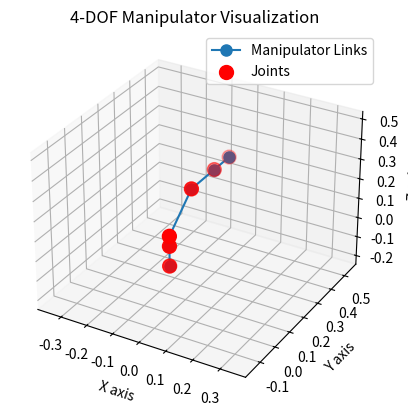

This chart was generated by the following Python code:
import numpy as np
import matplotlib.pyplot as plt
from mpl_toolkits.mplot3d import Axes3D

# 1. Define the D-H Transformation Matrix Function
# --------------------------------------------------
def dh_transform_matrix(alpha, a, d, theta):
    """
    Computes the transformation matrix from D-H parameters.
    Alpha and theta must be in radians.
    """
    return np.array([
        [np.cos(theta), -np.sin(theta)*np.cos(alpha),  np.sin(theta)*np.sin(alpha), a*np.cos(theta)],
        [np.sin(theta),  np.cos(theta)*np.cos(alpha), -np.cos(theta)*np.sin(alpha), a*np.sin(theta)],
        [0,              np.sin(alpha),               np.cos(alpha),              d],
        [0,              0,                           0,                          1]
    ])

# 2. Define Your Manipulator's Kinematics
# --------------------------------------------------
def forward_kinematics(dh_params, angles):
    """
    Calculates the position of each joint in 3D space.
    Returns a list of 3D coordinates for each joint.
    """
    # Base transform from world to the first joint's frame
    T_0_1 = dh_transform_matrix(0, 0, dh_params[0][2], angles[0])
    
    # Subsequent transforms
    T_1_2 = dh_transform_matrix(np.deg2rad(dh_params[1][0]), dh_params[1][1], dh_params[1][2], angles[1])
    T_2_3 = dh_transform_matrix(np.deg2rad(dh_params[2][0]), dh_params[2][1], dh_params[2][2], angles[2])
    T_3_4 = dh_transform_matrix(np.deg2rad(dh_params[3][0]), dh_params[3][1], dh_params[3][2], angles[3])
    T_4_5 = dh_transform_matrix(np.deg2rad(dh_params[4][0]), dh_params[4][1], dh_params[4][2], 0) # Final link has no rotation variable

    # Cumulative transformations
    T_0_2 = T_0_1 @ T_1_2
    T_0_3 = T_0_2 @ T_2_3
    T_0_4 = T_0_3 @ T_3_4
    T_0_5 = T_0_4 @ T_4_5

    # Extract joint positions from the transformation matrices
    p0 = np.array([0, 0, 0])
    p1 = T_0_1[:3, 3]
    p2 = T_0_2[:3, 3]
    p3 = T_0_3[:3, 3]
    p4 = T_0_4[:3, 3]
    p5 = T_0_5[:3, 3]
    
    return [p0, p1, p2, p3, p4, p5]

# 3. Define Parameters and Plot
# --------------------------------------------------
if __name__ == '__main__':
    # Your D-H Table: [alpha (deg), a, d, theta (placeholder)]
    # The first row [0, 0, l0, 0] is handled slightly differently as it's a fixed base.
    # We'll treat theta1 as part of the first transform for simplicity here.
    l0, l1, l2, l3, l4 = 0.1, 0.05, 0.2, 0.15, 0.1
    dh_parameters = [
        [0,   0,  l0, 0],       # Base offset, handled by d in the first transform
        [90,  0,  l1, 0],       # Link 1
        [0,   l2, 0,  0],       # Link 2
        [0,   l3, 0,  0],       # Link 3
        [0,   l4, 0,  0]        # Link 4 (End-effector)
    ]
    
    # Define a joint configuration 'q' in radians.
    # [theta1, theta2, theta3, theta4]
    joint_angles = np.array([np.deg2rad(45), np.deg2rad(45), np.deg2rad(45), np.deg2rad(-45)])
    
    # Calculate the 3D coordinates of each joint
    joint_positions = forward_kinematics(dh_parameters, joint_angles)
    
    # Extract X, Y, Z coordinates for plotting
    x_coords = [p[0] for p in joint_positions]
    y_coords = [p[1] for p in joint_positions]
    z_coords = [p[2] for p in joint_positions]
    
    # Create the 3D plot
    fig = plt.figure()
    ax = fig.add_subplot(111, projection='3d')
    
    # Plot the links as a line
    ax.plot(x_coords, y_coords, z_coords, 'o-', markersize=8, label='Manipulator Links')
    
    # Plot the joints as points
    ax.scatter(x_coords, y_coords, z_coords, c='red', s=100, label='Joints')

    # Setting labels and title
    ax.set_xlabel('X axis')
    ax.set_ylabel('Y axis')
    ax.set_zlabel('Z axis')
    ax.set_title('4-DOF Manipulator Visualization')
    
    # Set axis limits to be equal for a proper aspect ratio
    max_range = np.array([x_coords, y_coords, z_coords]).max() - np.array([x_coords, y_coords, z_coords]).min()
    mid_x = (max(x_coords) + min(x_coords)) * 0.5
    mid_y = (max(y_coords) + min(y_coords)) * 0.5
    mid_z = (max(z_coords) + min(z_coords)) * 0.5
    ax.set_xlim(mid_x - max_range, mid_x + max_range)
    ax.set_ylim(mid_y - max_range, mid_y + max_range)
    ax.set_zlim(mid_z - max_range, mid_z + max_range)
    
    ax.legend()
    ax.grid(True)
    plt.show()

